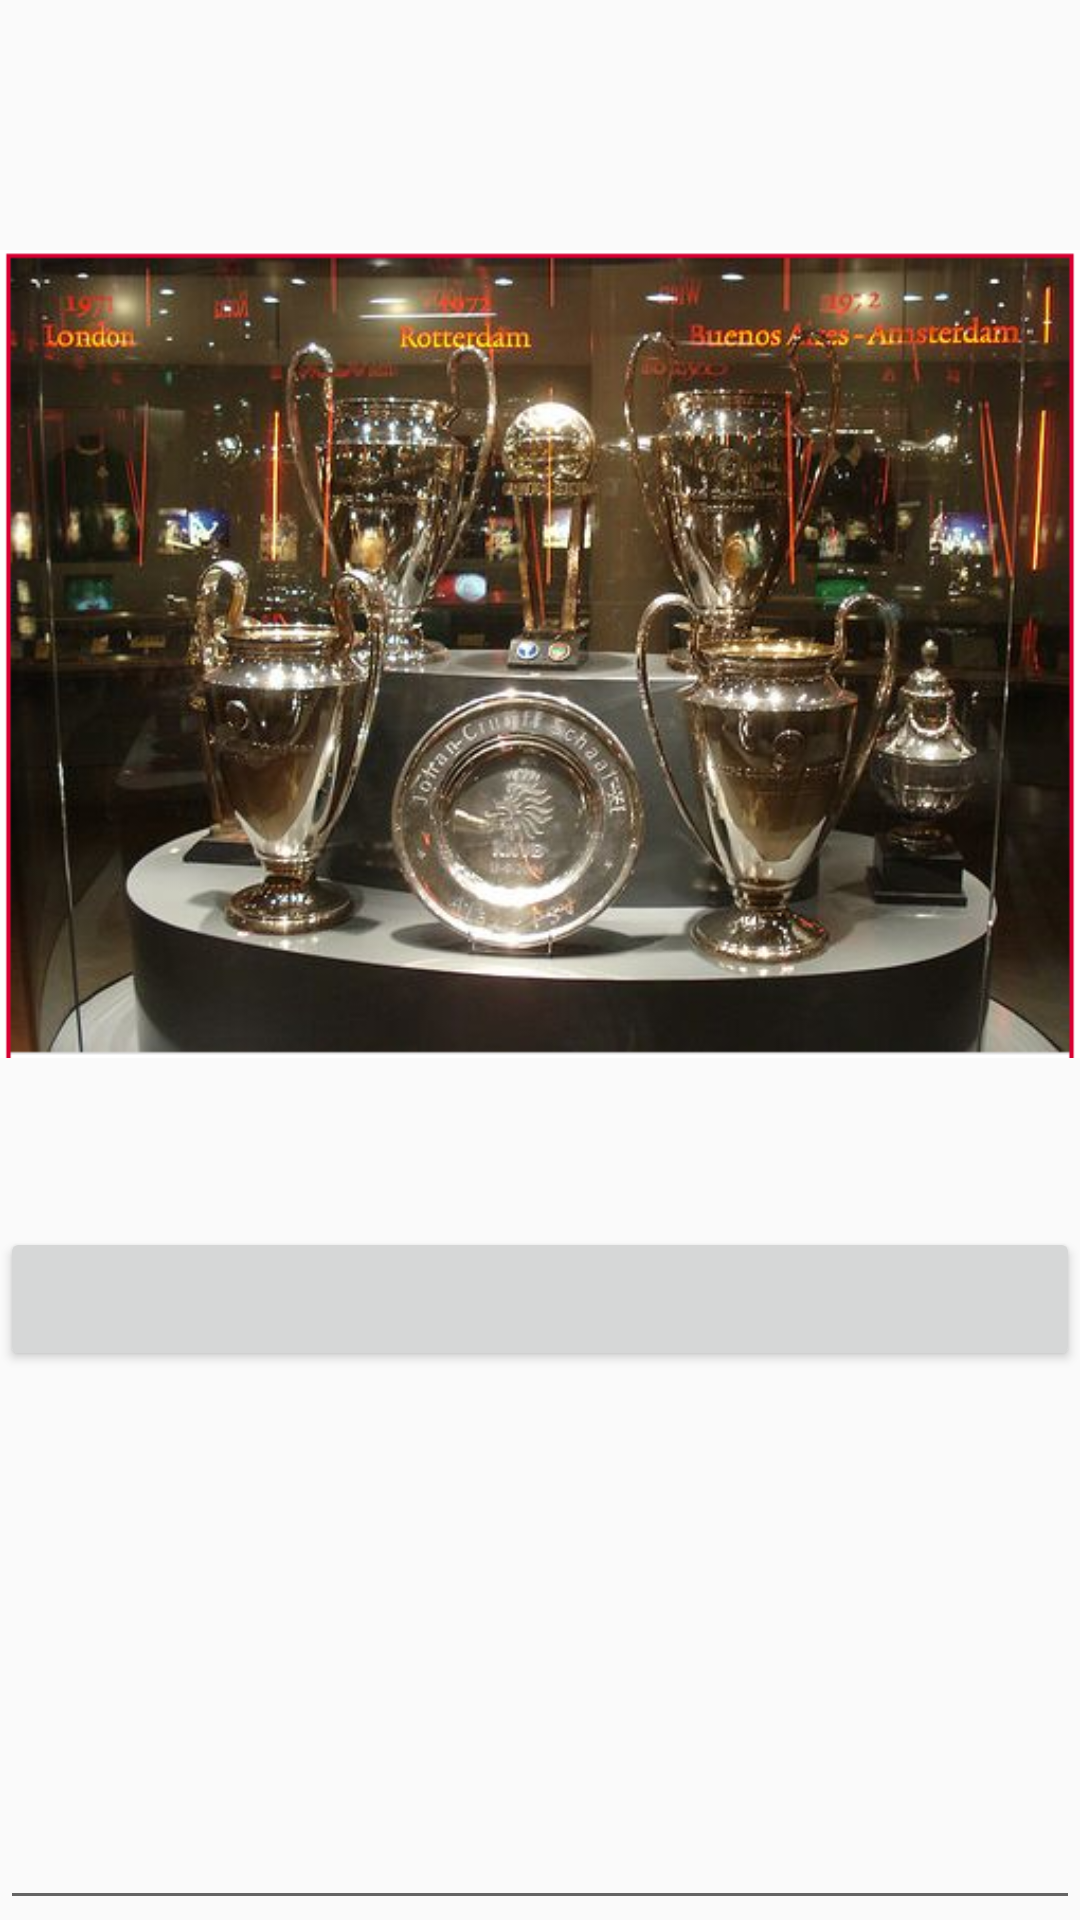

Write the Android layout XML for this screen, with the resource values it uses.
<!-- AndroidManifest.xml: application theme Theme.AppCompat.Light.DarkActionBar -->
<!-- res/layout/fourth.xml -->
<LinearLayout xmlns:android="http://schemas.android.com/apk/res/android"
    xmlns:app="http://schemas.android.com/apk/res-auto"
    xmlns:tools="http://schemas.android.com/tools"
    android:layout_width="match_parent"
    android:layout_height="match_parent"
    tools:context=".MainActivity"
    android:orientation="vertical">
    <TextView
        android:layout_width="wrap_content"
        android:layout_height="wrap_content"
        android:textSize="20dp"
        android:textColor="@color/black"
        android:id="@+id/text1"/>
    <ImageView
        android:layout_width="wrap_content"
        android:layout_height="wrap_content"
        android:src="@drawable/total"/>
    <Button
        android:id="@+id/btn1"
        android:layout_width="match_parent"
        android:layout_height="wrap_content" />
    <EditText
        android:layout_width="match_parent"
        android:layout_height="wrap_content"
        android:id="@+id/edtRaw"
        android:lines="20"/>
    </LinearLayout>
<!-- resources referenced by this layout -->
<resources>
  <!-- drawable total: png bitmap (drawable, 473251 bytes) -->
  <!-- not gathered from this repository: default colours our renderer supplied (Android Studio template values) -->
  <color name="black">#FF000000</color>
</resources>
